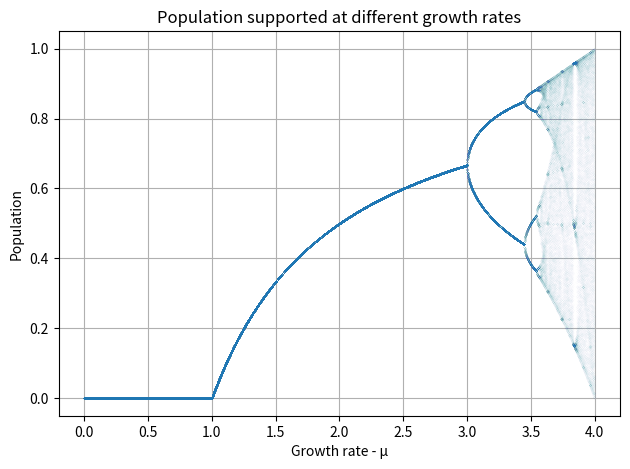

Source code (Python):
# -*- coding: utf-8 -*-
"""
The map x = µx(1 - x) can be seen to be stable between
one or many population sizes up to a certain point close to 3.57,
where the population size becomes chaotic. The graph produced
by this code shows this behaviour.

Found in Chapter 3 Towards an understanding of chaos

This code has been modified in 2024 for the purposes of improving
readability and functionality.
Original version can be found in the appendix.
"""

import numpy as np
from matplotlib import pyplot


class PopulationSimulator:
    def __init__(
        self,
        population_members_per_growth_rate=100,
        resolution_mu=0.001,
        initial_population=0.3,
    ):
        self.member_count = population_members_per_growth_rate
        self.resolution_mu = resolution_mu
        self.population = initial_population
        array_length = int((4 / resolution_mu) * population_members_per_growth_rate)
        self.X = np.zeros(array_length)
        self.Y = np.zeros(array_length)

    def Map(self, µ, population):
        """The map x = µx(1 - x)"""
        return µ * population * (1 - population)

    def Cycle(self):
        """After a number of initial itterations the system begins
        its oscillation between stable values (where aplicable), those values are then recorded.
        """
        index = 0
        for µ in np.arange(0, 4, self.resolution_mu):
            # self.X[int(µ * (1 / self.resolution_mu)) : int(µ * (1 / self.resolution_mu) + self.member_count)] = µ
            population = self.population
            for _ in range(5000):
                # Itterate to approach equilibrium
                population = self.Map(µ, population)
            for _ in range(self.member_count):
                population = self.Map(µ, population)
                self.X[index] = µ
                self.Y[index] = population
                index += 1

    def plot(self):
        """Plots the values of X and Y"""
        pyplot.figure(dpi=480)
        pyplot.plot(self.X, self.Y, ".", markersize=0.01)
        pyplot.xlabel("Growth rate - µ")
        pyplot.ylabel("Population")
        pyplot.title("Population supported at different growth rates")
        pyplot.grid()
        pyplot.tight_layout()
        pyplot.show()

    def run(self):
        """Runs the simulation"""
        self.Cycle()
        self.plot()


simulator = PopulationSimulator()
simulator.run()

